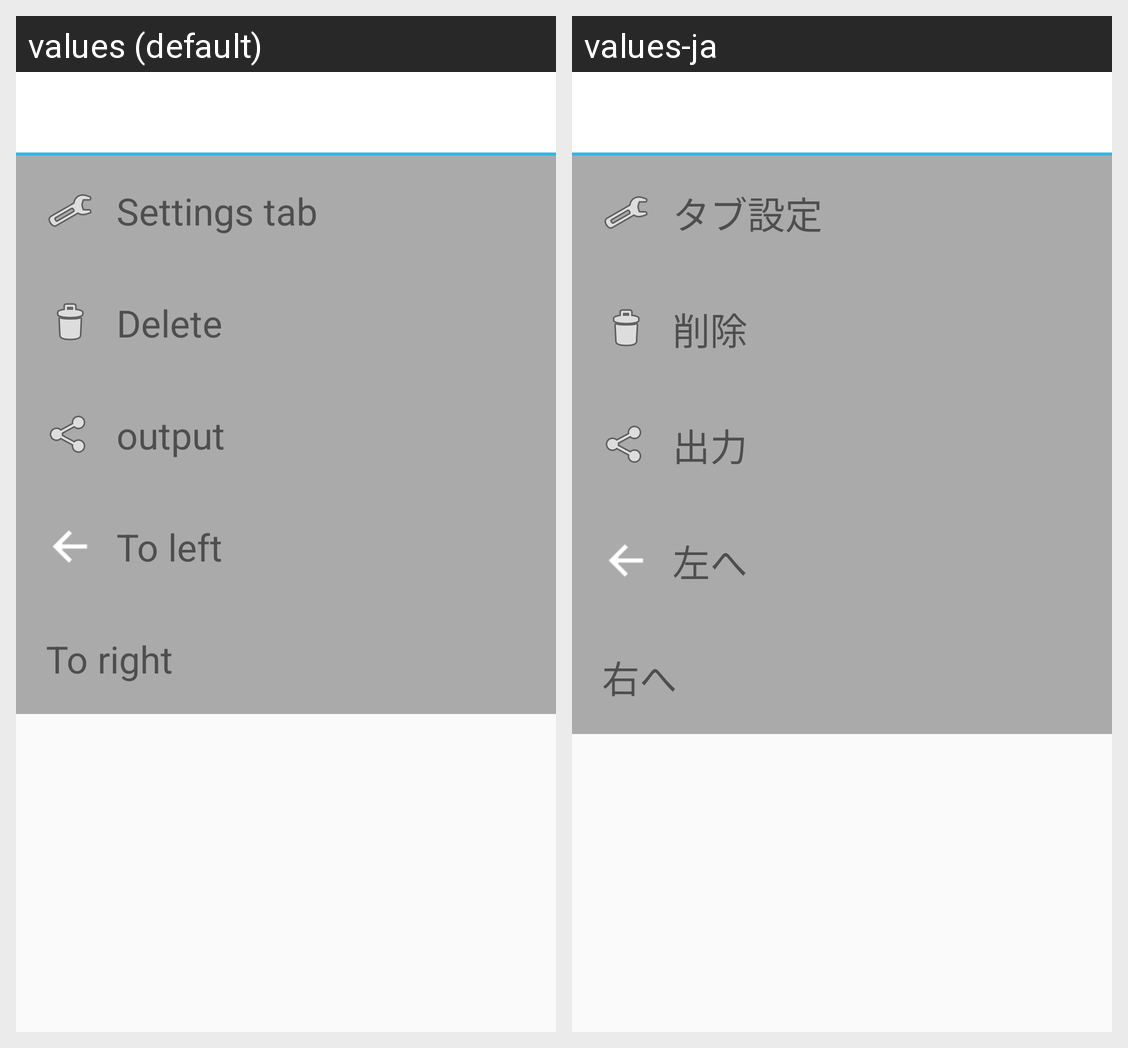

Translations of the strings shown on this Android screen, per locale in the grid:
Android screen res/layout/tab_context_menu_activity.xml rendered under 2 locales, left to right: values (default), values-ja. Device: Nexus 5 (rendered at 1080×1920; each locale shown at half size, 540×960, under a caption strip naming it); theme AppTheme.
Strings drawn on this screen, with the default value and each locale's value (text and hints the layout hard-codes, and strings that could not be matched under every locale, appear in the picture but are not listed):

settings_tab
  values: Settings tab
  values-ja: タブ設定

delete
  values: Delete
  values-ja: 削除

output
  values: output
  values-ja: 出力

to_left
  values: To left
  values-ja: 左へ

to_right
  values: To right
  values-ja: 右へ
